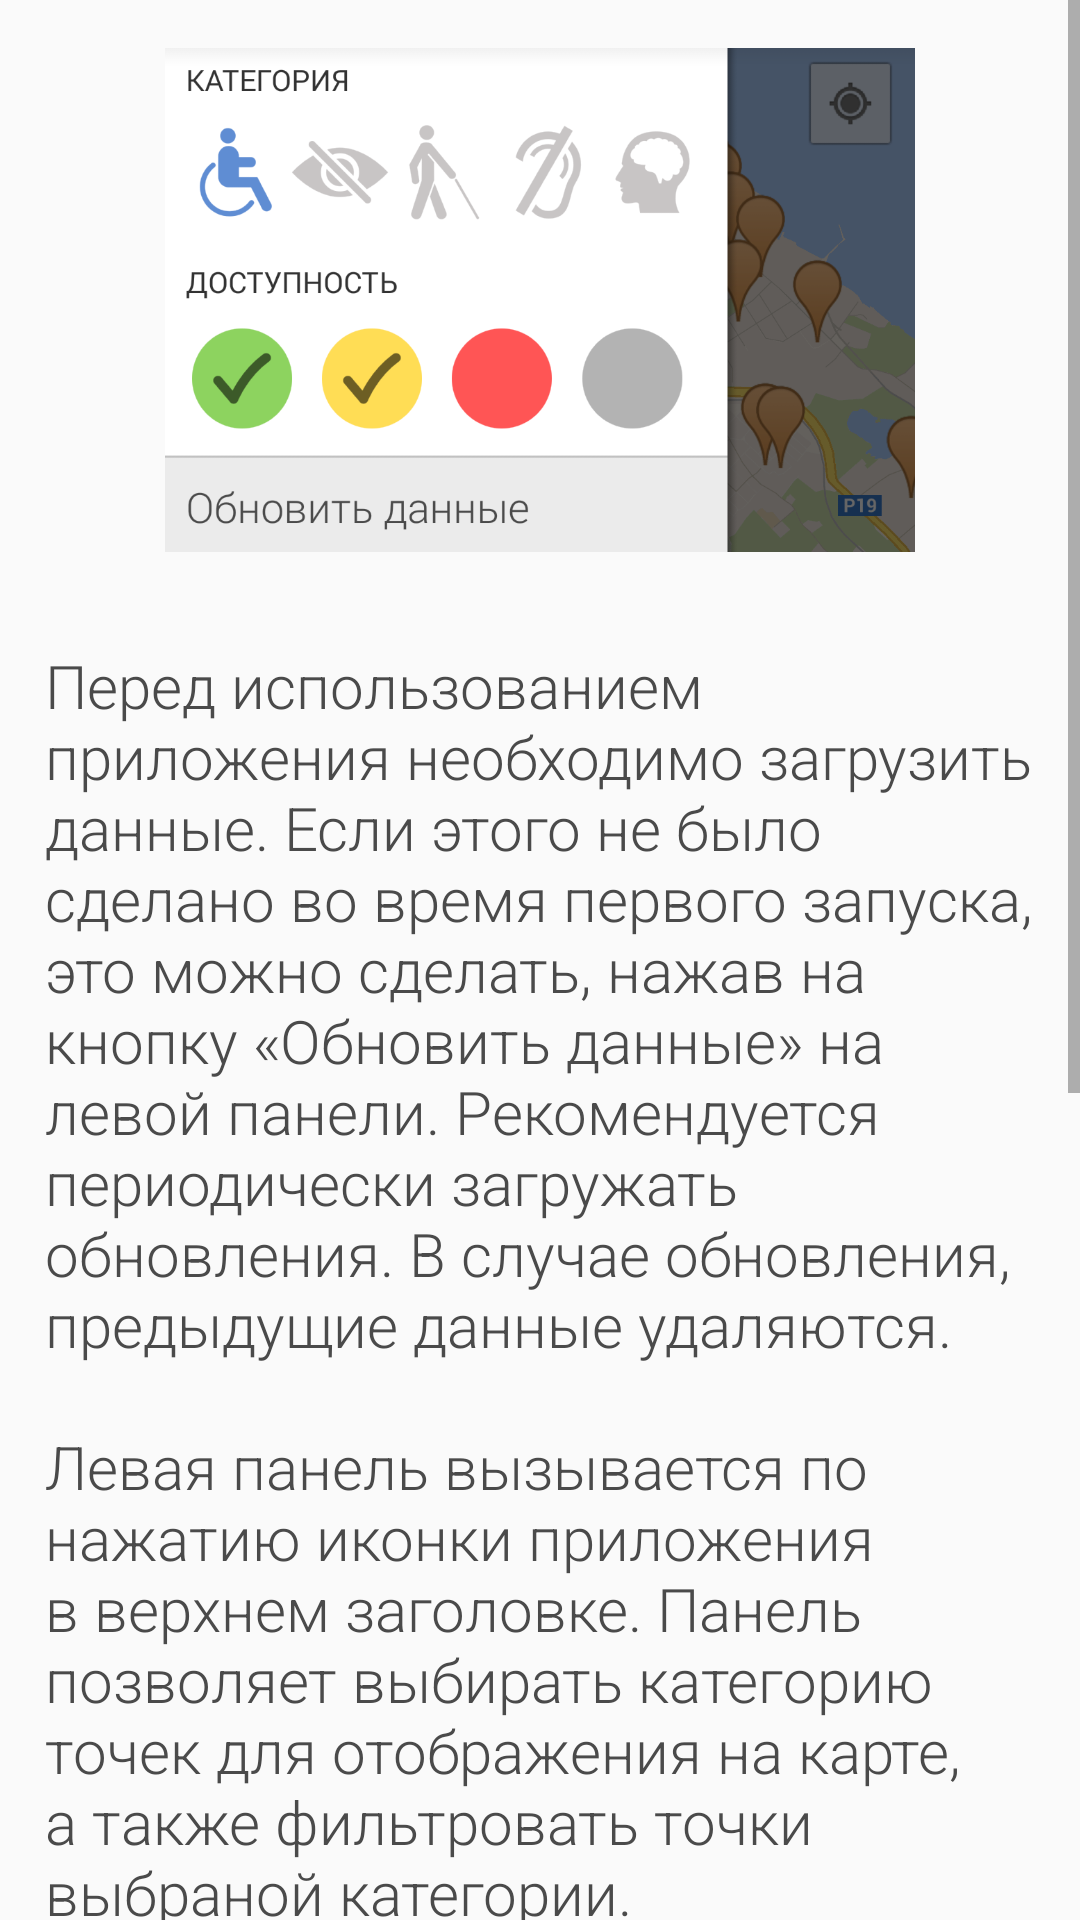

This screen was rendered from an Android layout file. Write that file and the resources it references.
<!-- AndroidManifest.xml: application theme Theme.Accessibilitymap -->
<!-- res/layout/dialog_help.xml -->
<?xml version="1.0" encoding="utf-8"?>
<ScrollView xmlns:android="http://schemas.android.com/apk/res/android"
            android:layout_width="fill_parent"
            android:layout_height="fill_parent">

    <LinearLayout
            android:layout_width="match_parent"
            android:layout_height="match_parent"
            android:orientation="vertical"
            >

        <ImageView
                android:src="@drawable/help_image"
                android:id="@+id/dialog_help_image"
                android:layout_width="250dp"
                android:layout_height="200dp"
                android:layout_gravity="center"/>

        <TextView
                android:text="@string/help_text"
                android:id="@+id/dialog_help_text"
                android:layout_width="fill_parent"
                android:layout_height="wrap_content"
                android:padding="15dp"
                style="@style/drawer_textview"/>

    </LinearLayout>
</ScrollView>
<!-- resources referenced by this layout -->
<resources>
  <!-- drawable help_image: png bitmap (drawable, 109166 bytes) -->
  <string name="help_text">Перед использованием приложения необходимо загрузить данные. Если этого не было сделано во время первого запуска, это можно сделать,
      нажав на кнопку «Обновить данные» на левой панели. Рекомендуется периодически загружать обновления. В случае обновления, предыдущие данные удаляются.\n\nЛевая панель вызывается
      по нажатию иконки приложения в верхнем заголовке. Панель позволяет выбирать категорию точек для отображения на карте, а также фильтровать точки
          выбраной категории.\nДля выбора категории или для фильтрации, нажмите и отпустите соответствующую
      кнопку.\n\nСоответствие иконок левой панели категориям инвалидности: передвигающиеся на креслах-колясках, с нарушениями зрения,
          с нарушениями опорно-двигательного аппарата, с нарушениями слуха, с нарушениями умственного развития.\n\nВарианты фильтрации: зеленый - полная доступность,
          желтый - частичная доступность, красный - недоступность, серый - нет данных.</string>
  <style name="drawer_textview">
          <item name="android:textSize">20sp</item>
          <item name="android:layout_marginBottom">15dp</item>
          <item name="android:textColor">@color/dark_gray</item>
      </style>
  <style name="Theme.Accessibilitymap" parent="Theme.AppCompat.Light.NoActionBar">
          
  
          
          <item name="colorPrimary">@color/blue</item>
  
          
          <item name="colorPrimaryDark">@color/sub_blue</item>
  
          
          <item name="colorAccent">@color/dark_gray</item>
  
          <item name="drawerArrowStyle">@style/DrawerArrowStyle</item>
      </style>
  <color name="dark_gray">#ff4a4a4a</color>
  <color name="blue">#ff5f8dd3</color>
  <color name="sub_blue">#ff4a74b4</color>
  <style name="DrawerArrowStyle" parent="Widget.AppCompat.DrawerArrowToggle">
          <item name="spinBars">true</item>
          <item name="color">@color/white</item>
      </style>
  <color name="white">#ffffffff</color>
</resources>
